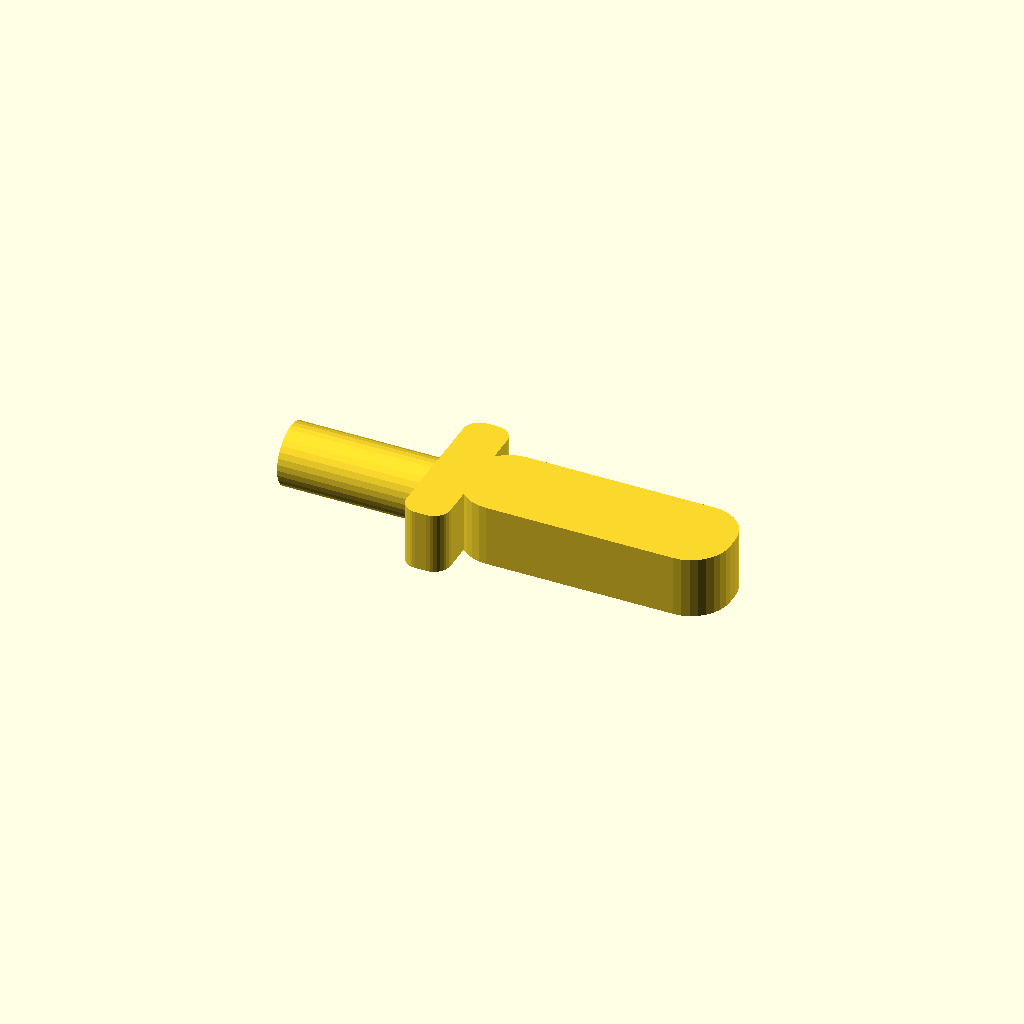
Cell 1 — every parameter at its default value.
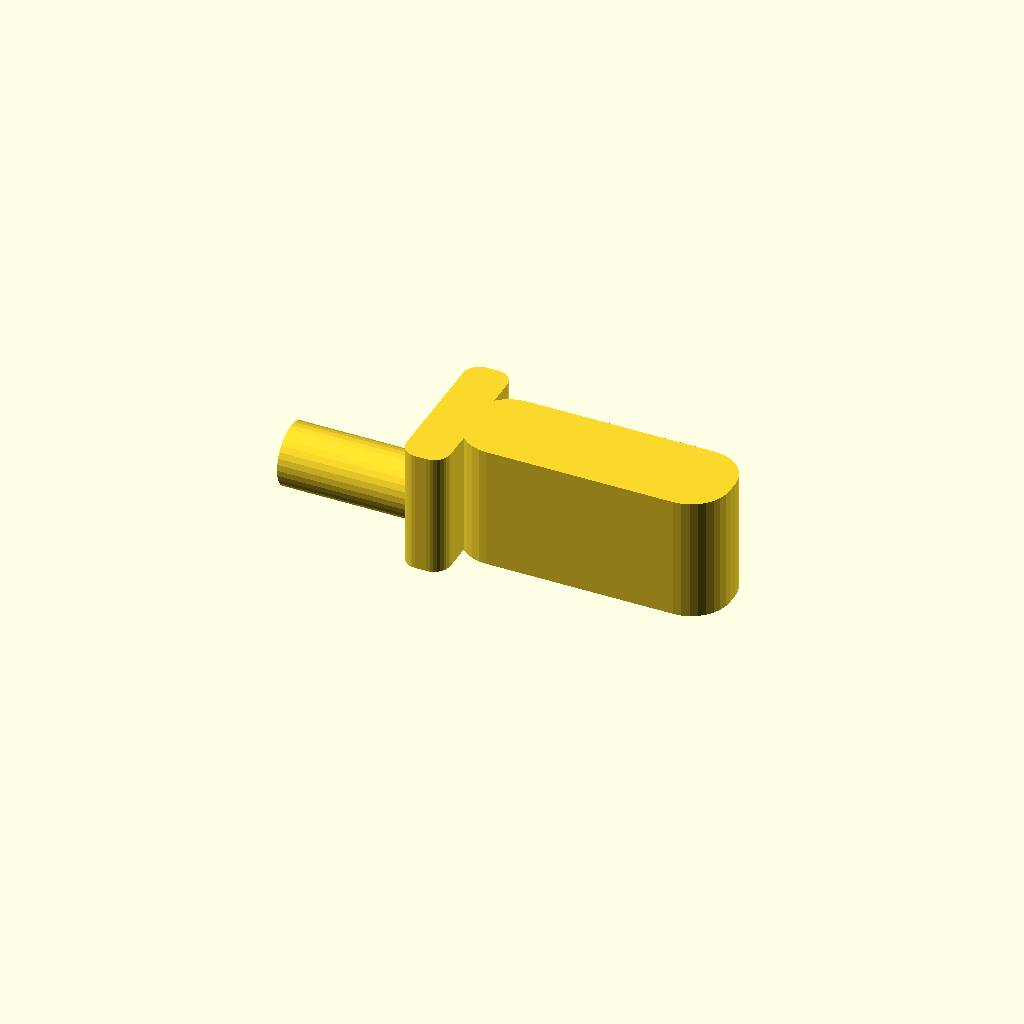
Cell 2 — THK set to 11.2, the other parameters unchanged.
One fixed orthographic camera (rotation 55°, 0°, 25°; colour scheme Cornfield) for every cell.
OpenSCAD source file scad/weapons/knife.scad:
// Toy dagger — round grip handle, wide rounded blade. Printed lying flat.
// Handle is the grip bar itself (along X here); held blade-up in the fist.
include <../lib/soldier.scad>

THK = 5.6;

module rrect(x0, y0, x1, y1, r=1.5)
    translate([(x0+x1)/2, (y0+y1)/2])
        offset(r=r) square([x1-x0-2*r, y1-y0-2*r], center=true);

// handle: bare grip bar lying along X, resting on the bed
translate([0, 0, GRIP_BAR_D/2])
    rotate([0, 90, 0]) cylinder(d=GRIP_BAR_D, h=15);

linear_extrude(THK)
    union() {
        rrect(13, -7, 17, 7, 1.5);      // cross-guard
        rrect(16, -4, 40, 4, 3.5);      // blade, fat rounded tip
    }
Customizer parameters (derived from the source; name, type, default, range or options):
THK: number, default 5.6
